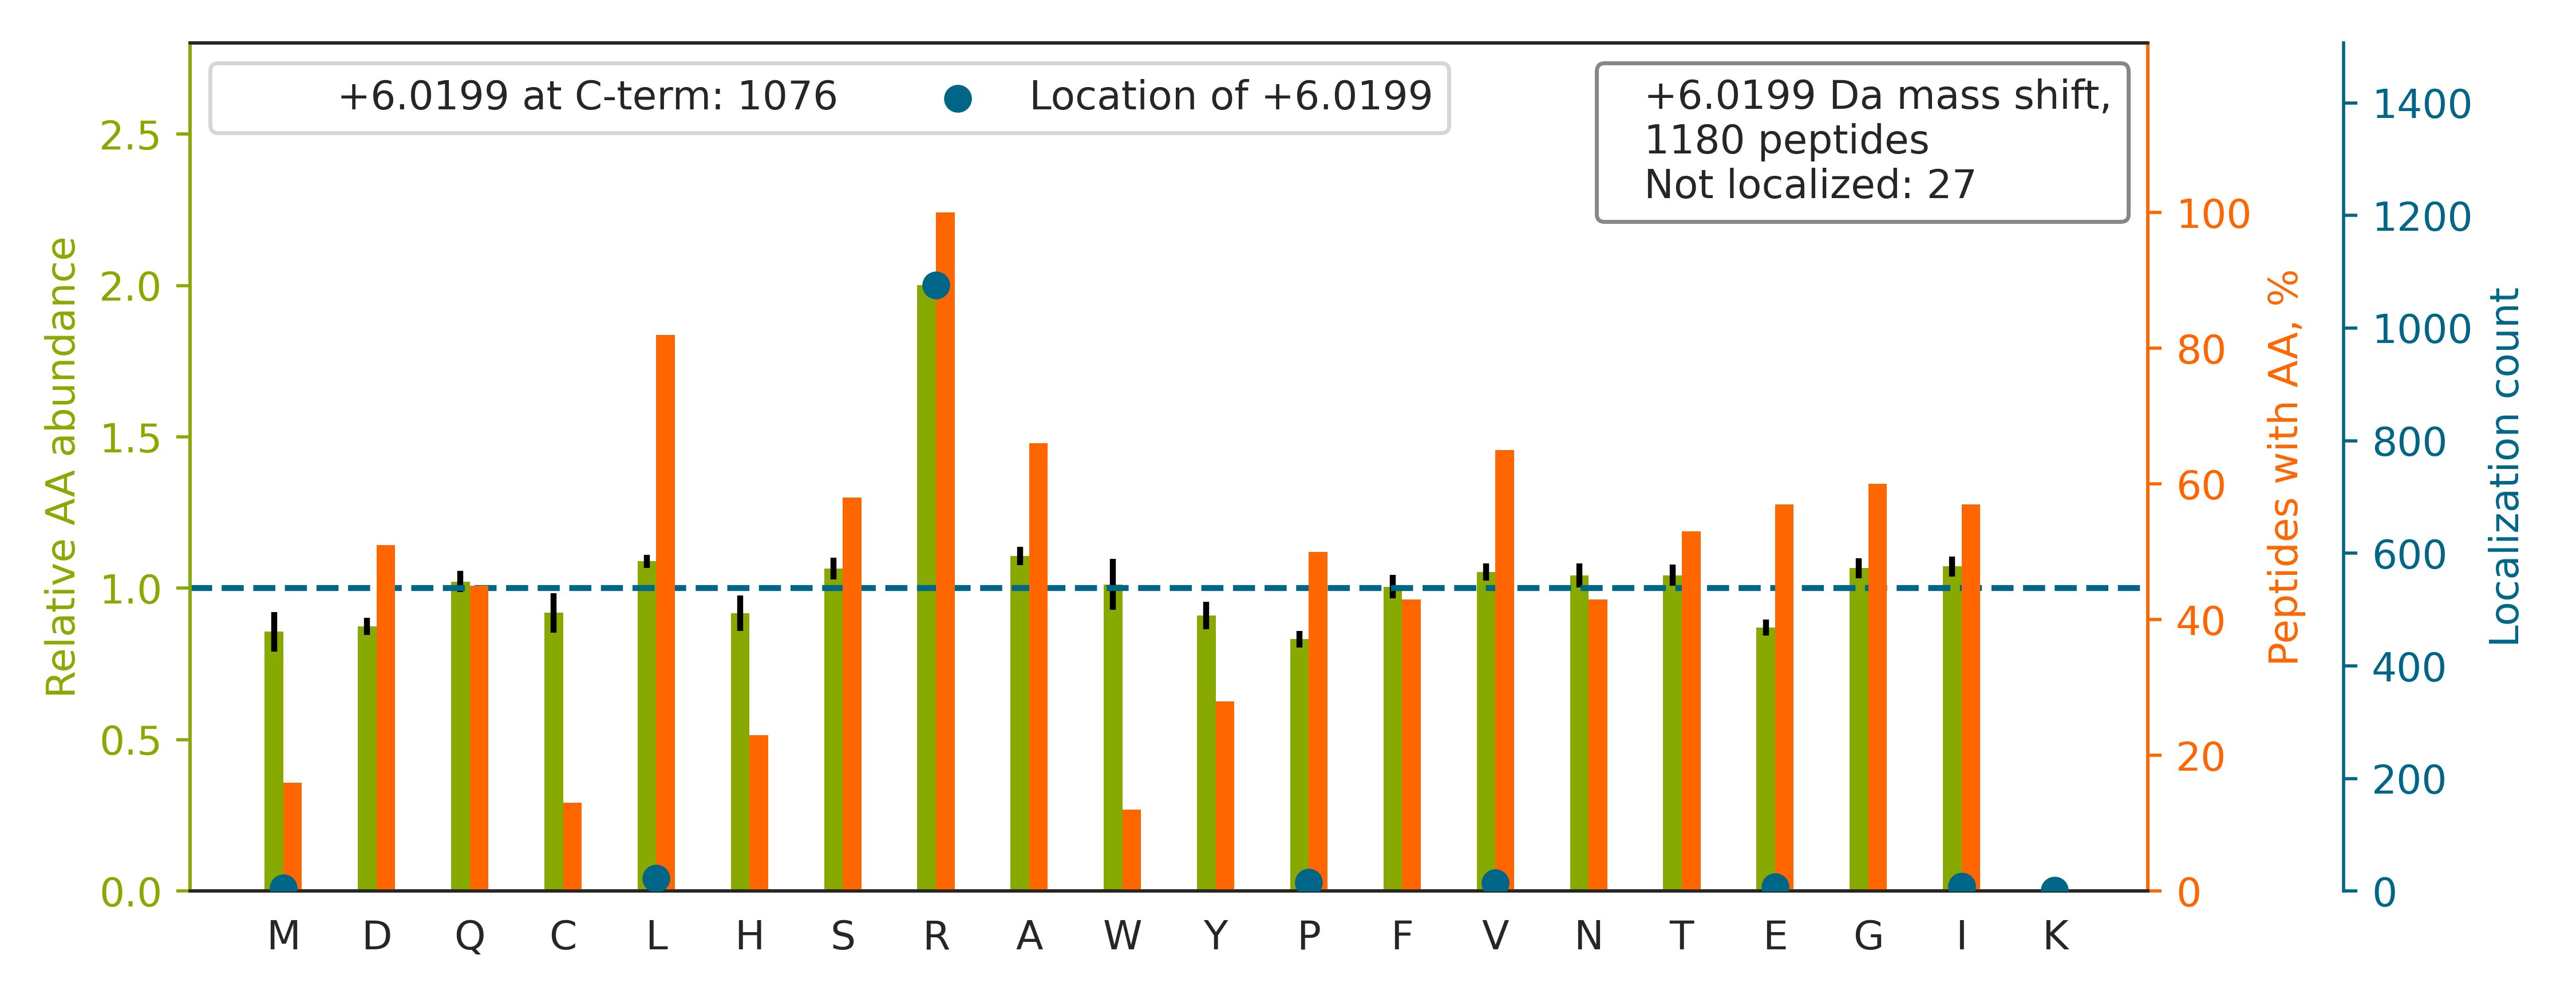

The table this chart was drawn from, first rows:
top isoform	localization score	spectrum
NSNLVGAAHEELQQSR[+6]	1	QEXI22208.10725.10725.2
NMGGPYGGGNYGPGGSGGSGGYGGR[+6]	1	QEXI22208.14961.14961.2
SPYTVTVGQACNPSACR[+6]	0.9997	QEXI22208.15831.15831.2
APVIFSHSSAYSV[+6]CASR	1	QEXI22208.17213.17213.2
HLEINPDHPIVETLR[+6]	0.9353	QEXI22208.20740.20740.3
YHTSQSGDEMTSLSEYV[+6]SR	0.9393	QEXI22208.20822.20822.2
SPFVVQVGEACNPNACR[+6]	0.9996	QEXI22208.23537.23537.2
HNDDEQYAWE[+6]SSAGGSFTVR	1	QEXI22208.23736.23736.2
ESTGAQVQVAGDMLPNSTER[+6]	0.9344	QEXI22208.24062.24062.2
HGQALGELAEQLEQAR[+6]	0.9996	QEXI22208.25118.25118.2
LASTLVHLGEYQAAVDGAR[+6]	0.9999	QEXI22208.26406.26406.3
VCLEITEDGGDSIEVPGAR[+6]	0.9963	QEXI22208.33622.33622.2
FENAFLSHVVSQHQALLGTI[+6]R	0.9432	QEXI22208.33817.33817.3
LCLQQGQLCEPLPSLAESR[+6]	0.9955	QEXI22208.35320.35320.2
VDGAEWGVDLPSVEAQLGSHR[+6]	0.9956	QEXI22208.37011.37011.3
NAFACFDEEATGTIQEDYLR[+6]	0.9426	QEXI22208.38879.38879.2
DLYANTVLSGGTTMYPGI[+6]ADR	0.9625	QEXI22208.41937.41937.2
GAVEALAAALAHISGATSVDQR[+6]	1	QEXI22208.45169.45169.3
SMEAEMIQLQEELAAAER[+6]	0.9392	QEXI22208.45348.45348.2
DQQEAALVDMVNDGVEDLR[+6]	0.9343	QEXI22208.45427.45427.2
MSVQPTVSLGGFEITPPVVLR[+6]	0.9419	QEXI22208.50782.50782.2
LVSPGSANETSSILVESVTR[+6]	0.9974	QEXI22208.32238.32238.2
ACLISLGYDIGNDPQGEAEFAR[+6]	0.9469	QEXI22208.40641.40641.2
STNGDTFLGGEDFDQALLR[+6]	0.939	QEXI22208.40569.40569.2
QGVQVQVSTSNISSLEGAR[+6]	0.6718	QEXI22208.25901.25901.2
LTVVDTPGYGDAINCR[+6]	0.9997	QEXI22208.25323.25323.2
LLYAVNTHCHADHITGSGLLR[+6]	0.9396	QEXI22208.17914.17914.3
YVATLGVEVHPLVFHTNR[+6]	1	QEXI22208.26748.26748.2
LVSSPCCIVTSTYGWTANMER[+6]	0.9456	QEXI22208.38133.38133.2
ASAFNSWFENAEEDLTDPVR[+6]	0.9347	QEXI22208.47002.47002.2
HGYIGEFEIIDDHR[+6]	1	QEXI22208.21777.21777.2
GHYTEGAELVDSVLDVVR[+6]	0.8919	QEXI22208.39674.39674.3
YSEEANNLIEECEQAER[+6]	0.9301	QEXI22208.20557.20557.2
EYIPTVFDNYSAQSAVDGR[+6]	0.9879	QEXI22208.36108.36108.2
FQVWDYEEGEVEALLDR[+6]	0.9955	QEXI22208.49641.49641.2
AINCATSGVVGLVNCLR[+6]	0.0163	QEXI22208.34546.34546.2
GTGGVDTAATGGVFDISNL[+6]DR	0.9997	QEXI22208.36175.36175.2
ICDQWDALGSLTHSR[+6]	1	QEXI22208.27403.27403.2
FGGNPGGFGNQGGFGNSR[+6]	1	QEXI22208.18123.18123.2
VGSSGDIALHI[+6]NPR	1	QEXI22208.14589.14589.2
FDTGNLCMVTGGANLGR[+6]	0.9954	QEXI22208.32030.32030.2
ACANPAAGSVILLENLR[+6]	0.9343	QEXI22208.37223.37223.2
LVQAAQMLQSDPYSVPAR[+6]	0.9306	QEXI22208.30624.30624.2
GLVAVITGGASGLGLATAER[+6]	0.9346	QEXI22208.40357.40357.2
VPADLGAEAGLQQLLGALR[+6]	0.9438	QEXI22208.51626.51626.2
ILDQGEDFPASEMTR[+6]	0.9301	QEXI22208.26681.26681.2
DMAGAQAAAVALNEEFLR[+6]	0.9354	QEXI22208.43679.43679.2
NTVVLFVPQQEAWVVER[+6]	0.9384	QEXI22208.42922.42922.2
VLAGETLSVNDPPDVLDR[+6]	0.9965	QEXI22208.33875.33875.2
NDLSPASSGNAVYDFFIGR[+6]	0.9969	QEXI22208.44773.44773.2
AVQALCAVYEHWVPR[+6]	0.9423	QEXI22208.30802.30802.2
AEDGSVIDYELIDQDAR[+6]	1	QEXI22208.33149.33149.2
SAATSGAGSTTSGVVSGSLGSR[+6]	0.004081	QEXI22208.12813.12813.2
VGLTNYAAAYCTGLLLAR[+6]	0.996	QEXI22208.41182.41182.2
ATENDIYNFFSPLNPVR[+6]	0.9248	QEXI22208.46498.46498.2
PNSEPASLLELFNSIATQGELVR[+6]	0.9037	QEXI22208.58315.58315.3
VTVAGGVHISGLHTE[+6]SAPR	0.9998	QEXI22208.13612.13612.3
FVVDLSDQVAPTDIEEGMR[+6]	0.013	QEXI22208.41581.41581.2
HDADGQATLLNLLLR[+6]	0.8932	QEXI22208.41591.41591.3
LPNFGFVVFDDSEPVQR[+6]	0.9303	QEXI22208.46202.46202.2
... 1,120 more rows
